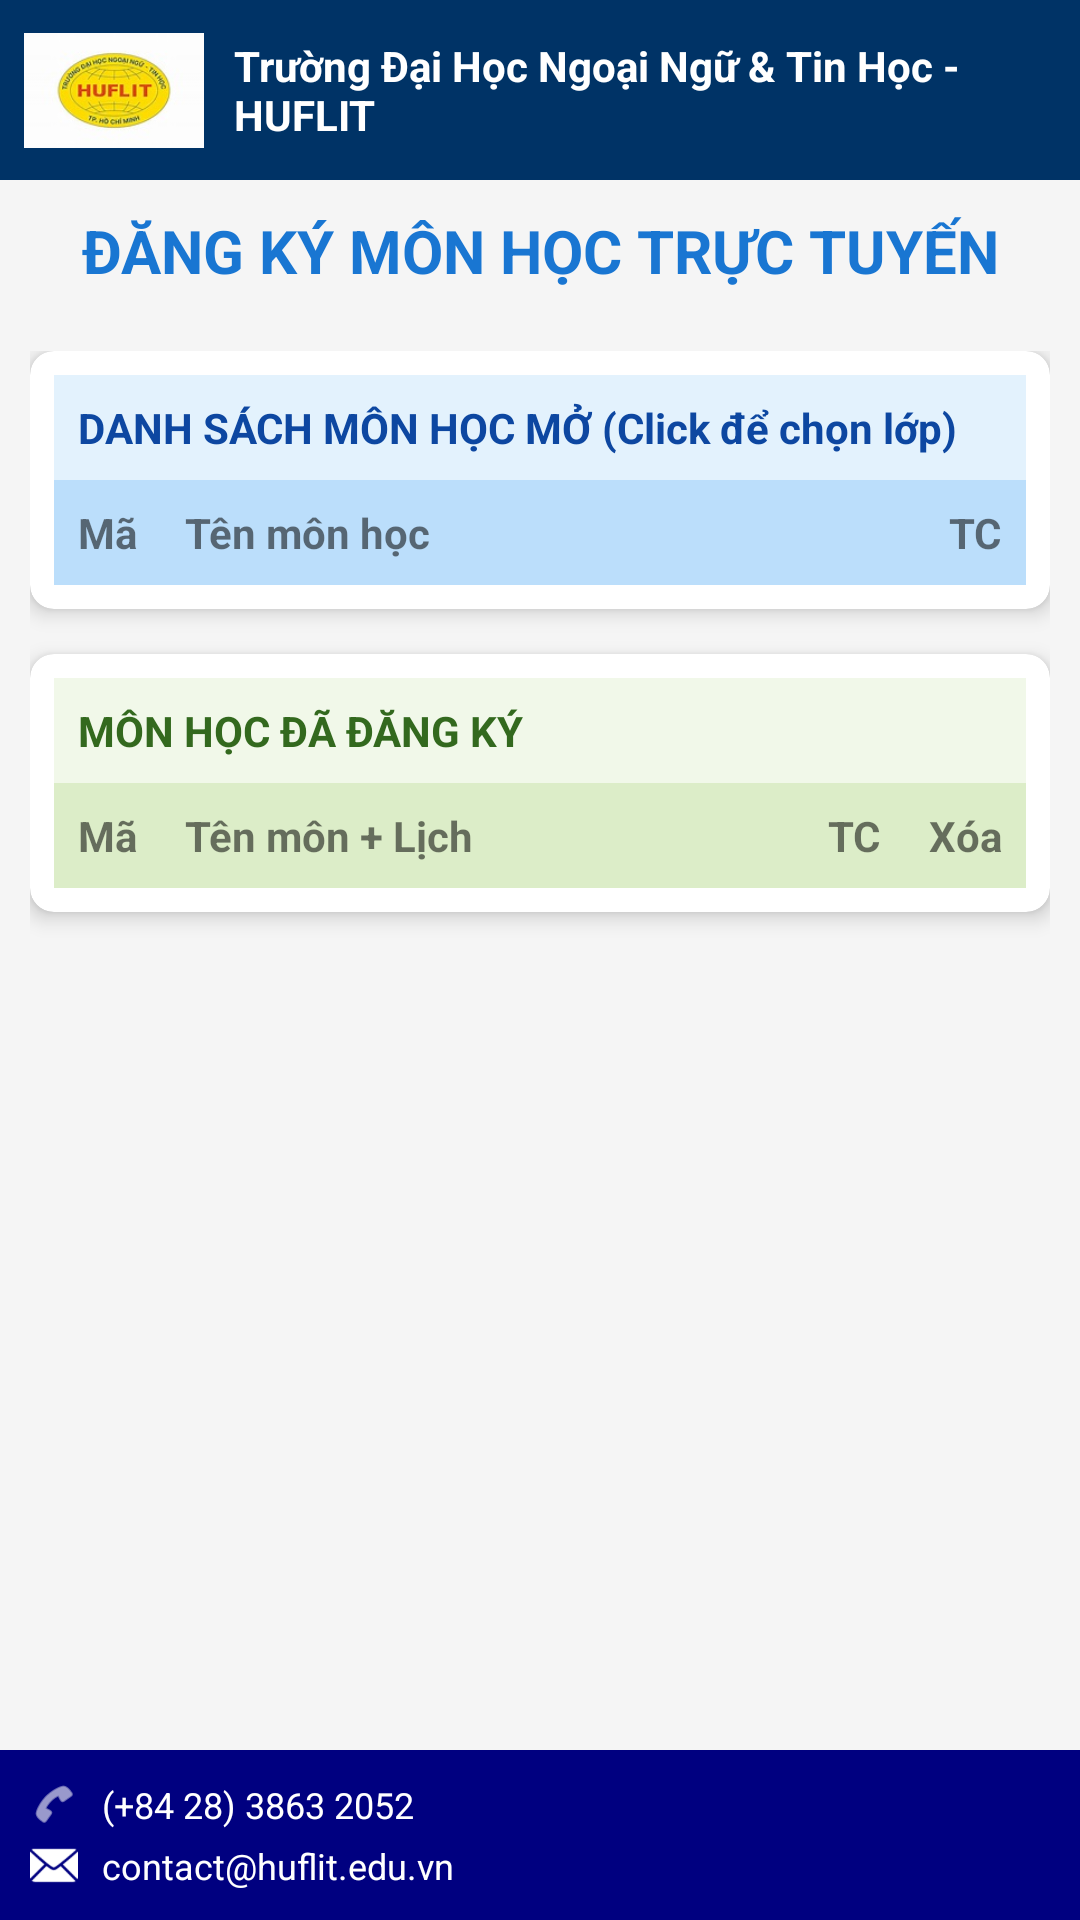

Reconstruct the res/layout file that produces this screen, plus the resources it refers to.
<!-- AndroidManifest.xml: application theme Theme.MaterialComponents.Light.NoActionBar -->
<!-- res/layout/dangkymonhoc_activity.xml -->
<?xml version="1.0" encoding="utf-8"?>
<LinearLayout xmlns:android="http://schemas.android.com/apk/res/android"
    xmlns:app="http://schemas.android.com/apk/res-auto"
    android:layout_width="match_parent"
    android:layout_height="match_parent"
    android:orientation="vertical"
    android:background="#F5F5F5">

    <LinearLayout
        android:id="@+id/hang_dau_header"
        android:layout_width="match_parent"
        android:layout_height="60dp"
        android:gravity="center_vertical"
        android:background="#003366"
        android:orientation="horizontal"
        android:padding="8dp">

        <ImageView
            android:layout_width="60dp"
            android:layout_height="45dp"
            android:src="@drawable/ic_logo_huflit" />

        <TextView
            android:layout_width="wrap_content"
            android:layout_height="wrap_content"
            android:layout_marginStart="10dp"
            android:text="Trường Đại Học Ngoại Ngữ &amp; Tin Học - HUFLIT"
            android:textColor="#FFFFFF"
            android:textSize="14sp"
            android:textStyle="bold" />
    </LinearLayout>

    <TextView
        android:layout_width="match_parent"
        android:layout_height="wrap_content"
        android:text="ĐĂNG KÝ MÔN HỌC TRỰC TUYẾN"
        android:textSize="20sp"
        android:textStyle="bold"
        android:textColor="#1976D2"
        android:gravity="center"
        android:layout_marginBottom="10dp"
        android:layout_marginTop="10dp"/>

    <androidx.core.widget.NestedScrollView
        android:layout_width="match_parent"
        android:layout_height="0dp"
        android:layout_weight="1"
        android:padding="10dp">

        <LinearLayout
            android:layout_width="match_parent"
            android:layout_height="wrap_content"
            android:orientation="vertical">

            <androidx.cardview.widget.CardView
                android:layout_width="match_parent"
                android:layout_height="wrap_content"
                app:cardCornerRadius="8dp"
                app:cardElevation="4dp"
                android:layout_marginBottom="15dp">

                <LinearLayout
                    android:layout_width="match_parent"
                    android:layout_height="wrap_content"
                    android:orientation="vertical"
                    android:padding="8dp">

                    <TextView
                        android:layout_width="match_parent"
                        android:layout_height="wrap_content"
                        android:text="DANH SÁCH MÔN HỌC MỞ (Click để chọn lớp)"
                        android:textStyle="bold"
                        android:background="#E3F2FD"
                        android:padding="8dp"
                        android:textColor="#0D47A1"/>

                    <TableLayout
                        android:id="@+id/table_mon_hoc_mo"
                        android:layout_width="match_parent"
                        android:layout_height="wrap_content"
                        android:stretchColumns="1">
                        <TableRow android:background="#BBDEFB">
                            <TextView android:text="Mã" android:padding="8dp" android:textStyle="bold"/>
                            <TextView android:text="Tên môn học" android:padding="8dp" android:textStyle="bold"/>
                            <TextView android:text="TC" android:padding="8dp" android:textStyle="bold" android:gravity="center"/>
                        </TableRow>
                    </TableLayout>
                </LinearLayout>
            </androidx.cardview.widget.CardView>

            <androidx.cardview.widget.CardView
                android:layout_width="match_parent"
                android:layout_height="wrap_content"
                app:cardCornerRadius="8dp"
                app:cardElevation="4dp"
                android:layout_marginBottom="30dp">

                <LinearLayout
                    android:layout_width="match_parent"
                    android:layout_height="wrap_content"
                    android:orientation="vertical"
                    android:padding="8dp">

                    <TextView
                        android:layout_width="match_parent"
                        android:layout_height="wrap_content"
                        android:text="MÔN HỌC ĐÃ ĐĂNG KÝ"
                        android:textStyle="bold"
                        android:background="#F1F8E9"
                        android:padding="8dp"
                        android:textColor="#33691E"/>

                    <TableLayout
                        android:id="@+id/table_da_dang_ky"
                        android:layout_width="match_parent"
                        android:layout_height="wrap_content"
                        android:stretchColumns="1">
                        <TableRow android:background="#DCEDC8">
                            <TextView android:text="Mã" android:padding="8dp" android:textStyle="bold"/>
                            <TextView android:text="Tên môn + Lịch" android:padding="8dp" android:textStyle="bold"/>
                            <TextView android:text="TC" android:padding="8dp" android:textStyle="bold" android:gravity="center"/>
                            <TextView android:text="Xóa" android:padding="8dp" android:textStyle="bold" android:gravity="center"/>
                        </TableRow>
                    </TableLayout>
                </LinearLayout>
            </androidx.cardview.widget.CardView>

        </LinearLayout>
    </androidx.core.widget.NestedScrollView>

    <LinearLayout
        android:id="@+id/footer_lien_he"
        android:layout_width="match_parent"
        android:layout_height="wrap_content"
        android:background="#000080"
        android:orientation="vertical"
        android:padding="10dp">

        <LinearLayout
            android:layout_width="match_parent"
            android:layout_height="wrap_content"
            android:gravity="center_vertical"
            android:orientation="horizontal">
            <ImageView
                android:layout_width="16dp"
                android:layout_height="16dp"
                android:src="@android:drawable/ic_menu_call"
                app:tint="#FFFFFF" />
            <TextView
                android:layout_width="wrap_content"
                android:layout_height="wrap_content"
                android:layout_marginStart="8dp"
                android:text="(+84 28) 3863 2052"
                android:textColor="#FFFFFF"
                android:textSize="12sp" />
        </LinearLayout>

        <LinearLayout
            android:layout_width="match_parent"
            android:layout_height="wrap_content"
            android:layout_marginTop="4dp"
            android:gravity="center_vertical"
            android:orientation="horizontal">
            <ImageView
                android:layout_width="16dp"
                android:layout_height="16dp"
                android:src="@android:drawable/ic_dialog_email"
                app:tint="#FFFFFF" />
            <TextView
                android:layout_width="wrap_content"
                android:layout_height="wrap_content"
                android:layout_marginStart="8dp"
                android:text="contact@huflit.edu.vn"
                android:textColor="#FFFFFF"
                android:textSize="12sp" />
        </LinearLayout>
    </LinearLayout>

</LinearLayout>
<!-- resources referenced by this layout -->
<resources>
  <!-- drawable ic_logo_huflit: jpg bitmap (drawable, 6550 bytes) -->
</resources>
